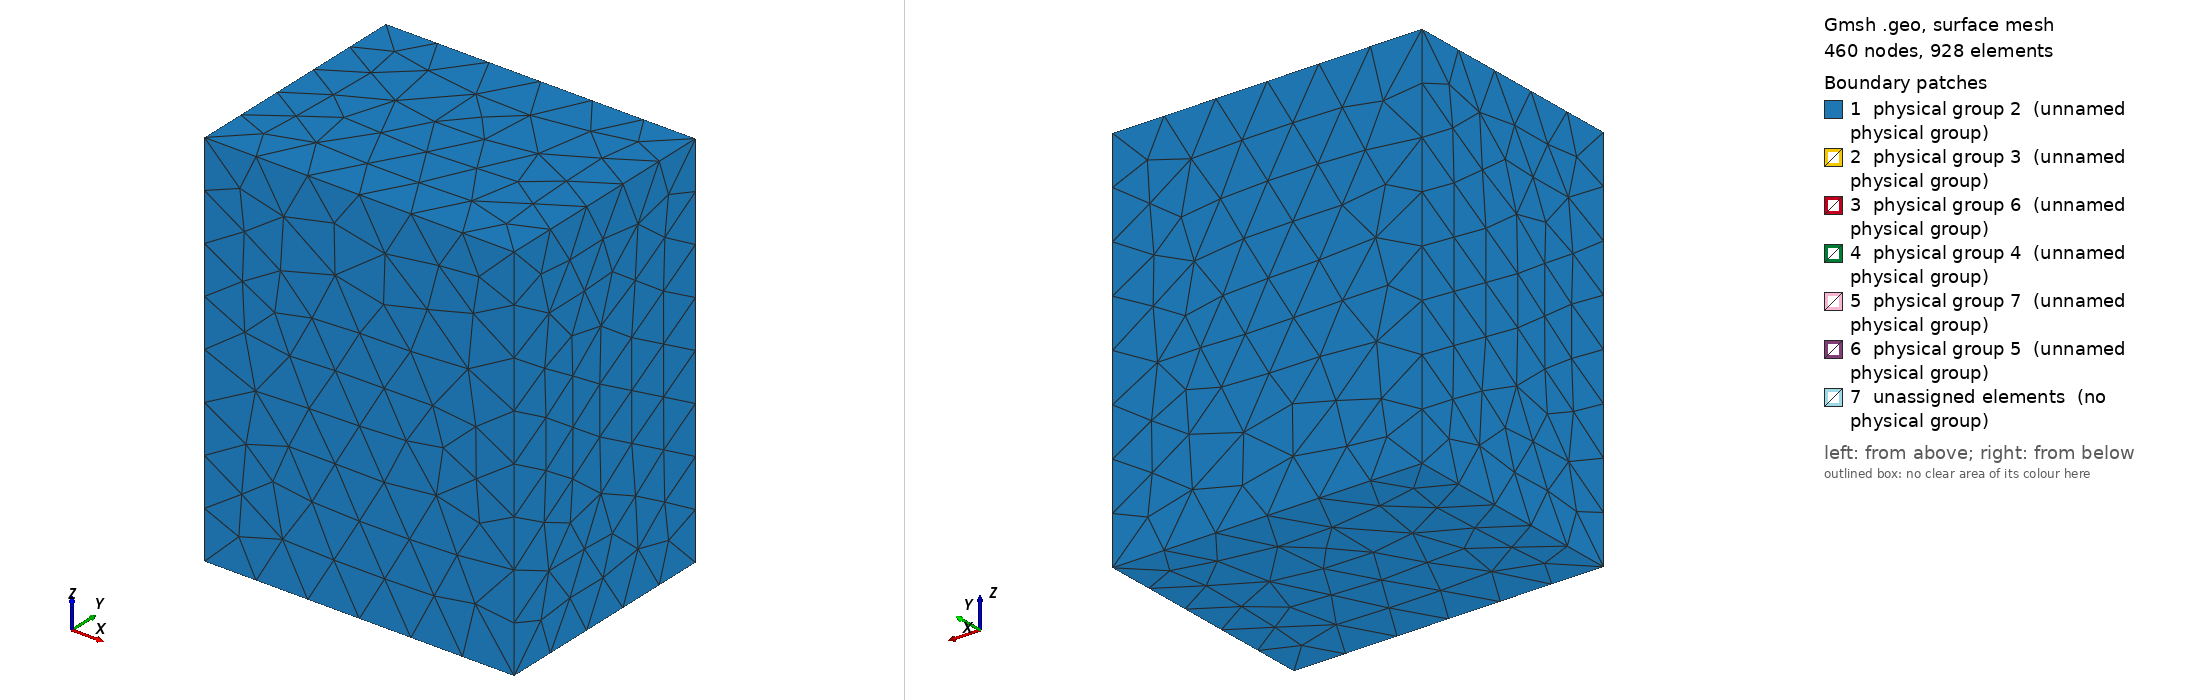

Gmsh geometry script, surface-meshed: 460 nodes, 928 surface elements. Boundary patches (legend numbers): 1 physical group 2 (unnamed physical group), 2 physical group 3 (unnamed physical group), 3 physical group 6 (unnamed physical group), 4 physical group 4 (unnamed physical group), 5 physical group 7 (unnamed physical group), 6 physical group 5 (unnamed physical group), 7 unassigned elements (no physical group). Left view from above one corner, right view from below the opposite corner. Legend entries are the model's physical surfaces; 'unassigned elements' are surfaces in no physical group. The drawing asked Gmsh for element sizes between 1% and 20% of the model's largest extent; the script's own settings can give other sizes.

=== palace_tsv.geo (drawn) ===
SetFactory("OpenCASCADE");

// Units: microns (L0=1e-6 in Palace config)
um = 1.0;

// Geometry parameters
r = 10*um;        // TSV radius
h = 100*um;       // TSV height
pitch = 50*um;    // TSV pitch
tw = 2*um;        // trace width
tt = 2*um;        // trace thickness
tl = 30*um;       // trace length
port_gap = 2*um;  // lumped port gap
air = 80*um;      // air margin

// Air box
Box(1) = {-pitch/2-air, -air, -air, pitch+2*air, 2*air, h+2*air};

// TSV 1
Cylinder(2) = {-pitch/2, 0, 0, 0, 0, h, r};
// TSV 2
Cylinder(3) = { pitch/2, 0, 0, 0, 0, h, r};

// Top trace 1 (from TSV1 top to +x)
Box(4) = {-pitch/2, -tw/2, h, tl, tw, tt};
// Top trace 2 (from TSV2 top to +x)
Box(5) = { pitch/2, -tw/2, h, tl, tw, tt};
// Bottom trace 1
Box(6) = {-pitch/2, -tw/2, -tt, tl, tw, tt};
// Bottom trace 2
Box(7) = { pitch/2, -tw/2, -tt, tl, tw, tt};

// Port gaps (small volumes to define lumped port surfaces) - at trace ends
// Port 1: end of top trace 1
Box(8) = {-pitch/2 + tl - port_gap, -tw/2, h, port_gap, tw, tt};
// Port 2: end of top trace 2
Box(9) = { pitch/2 + tl - port_gap, -tw/2, h, port_gap, tw, tt};
// Port 3: end of bottom trace 1
Box(10) = {-pitch/2 + tl - port_gap, -tw/2, -tt, port_gap, tw, tt};
// Port 4: end of bottom trace 2
Box(11) = { pitch/2 + tl - port_gap, -tw/2, -tt, port_gap, tw, tt};

// Fragment all
v() = BooleanFragments{ Volume{1}; Delete; }{ Volume{2:11}; Delete; };

// Find air volume (largest)
airVol = v(0);
maxVol = 0;
For i In {0 : #v()-1}
  bb() = BoundingBox Volume{v(i)};
  dx = bb(3)-bb(0); dy = bb(4)-bb(1); dz = bb(5)-bb(2);
  vol = dx*dy*dz;
  If (vol > maxVol)
    maxVol = vol;
    airVol = v(i);
  EndIf
EndFor

Physical Volume(1) = {airVol};

// Boundaries
bnd() = Boundary{ Volume{airVol}; };
gnd() = {}; pec() = {};
p1() = {}; p2() = {}; p3() = {}; p4() = {};
eps = 0.5;

For i In {0 : #bnd()-1}
  s = Abs(bnd(i));
  bb() = BoundingBox Surface{s};
  xmin = bb(0); ymin = bb(1); zmin = bb(2);
  xmax = bb(3); ymax = bb(4); zmax = bb(5);
  cx = (xmin+xmax)/2; cy = (ymin+ymax)/2; cz = (zmin+zmax)/2;
  dx = xmax-xmin; dy = ymax-ymin; dz = zmax-zmin;

  onOuter = (xmin < -pitch/2-air+eps || xmax > pitch/2+air-eps ||
             ymin < -air+eps || ymax > air-eps ||
             zmin < -air+eps || zmax > h+air-eps);

  // Port surfaces: cross-sections at port gap locations (x = trace_end - port_gap)
  atP1 = (Abs(xmin - (-pitch/2 + tl - port_gap)) < eps || Abs(xmax - (-pitch/2 + tl - port_gap)) < eps) && cz > h-eps && cx < -pitch/2+tl;
  atP2 = (Abs(xmin - ( pitch/2 + tl - port_gap)) < eps || Abs(xmax - ( pitch/2 + tl - port_gap)) < eps) && cz > h-eps && cx >  pitch/2;
  atP3 = (Abs(xmin - (-pitch/2 + tl - port_gap)) < eps || Abs(xmax - (-pitch/2 + tl - port_gap)) < eps) && cz < 0+eps && cx < -pitch/2+tl;
  atP4 = (Abs(xmin - ( pitch/2 + tl - port_gap)) < eps || Abs(xmax - ( pitch/2 + tl - port_gap)) < eps) && cz < 0+eps && cx >  pitch/2;

  If (onOuter)
    gnd() += {s};
  ElseIf (atP1)
    p1() += {s};
  ElseIf (atP2)
    p2() += {s};
  ElseIf (atP3)
    p3() += {s};
  ElseIf (atP4)
    p4() += {s};
  Else
    pec() += {s};
  EndIf
EndFor

Physical Surface(2) = {gnd()};
Physical Surface(3) = {pec()};
If (#p1() > 0) Physical Surface(4) = {p1()}; EndIf
If (#p2() > 0) Physical Surface(5) = {p2()}; EndIf
If (#p3() > 0) Physical Surface(6) = {p3()}; EndIf
If (#p4() > 0) Physical Surface(7) = {p4()}; EndIf

Mesh.CharacteristicLengthMin = 2;
Mesh.CharacteristicLengthMax = 15;
Mesh.Algorithm3D = 10;
